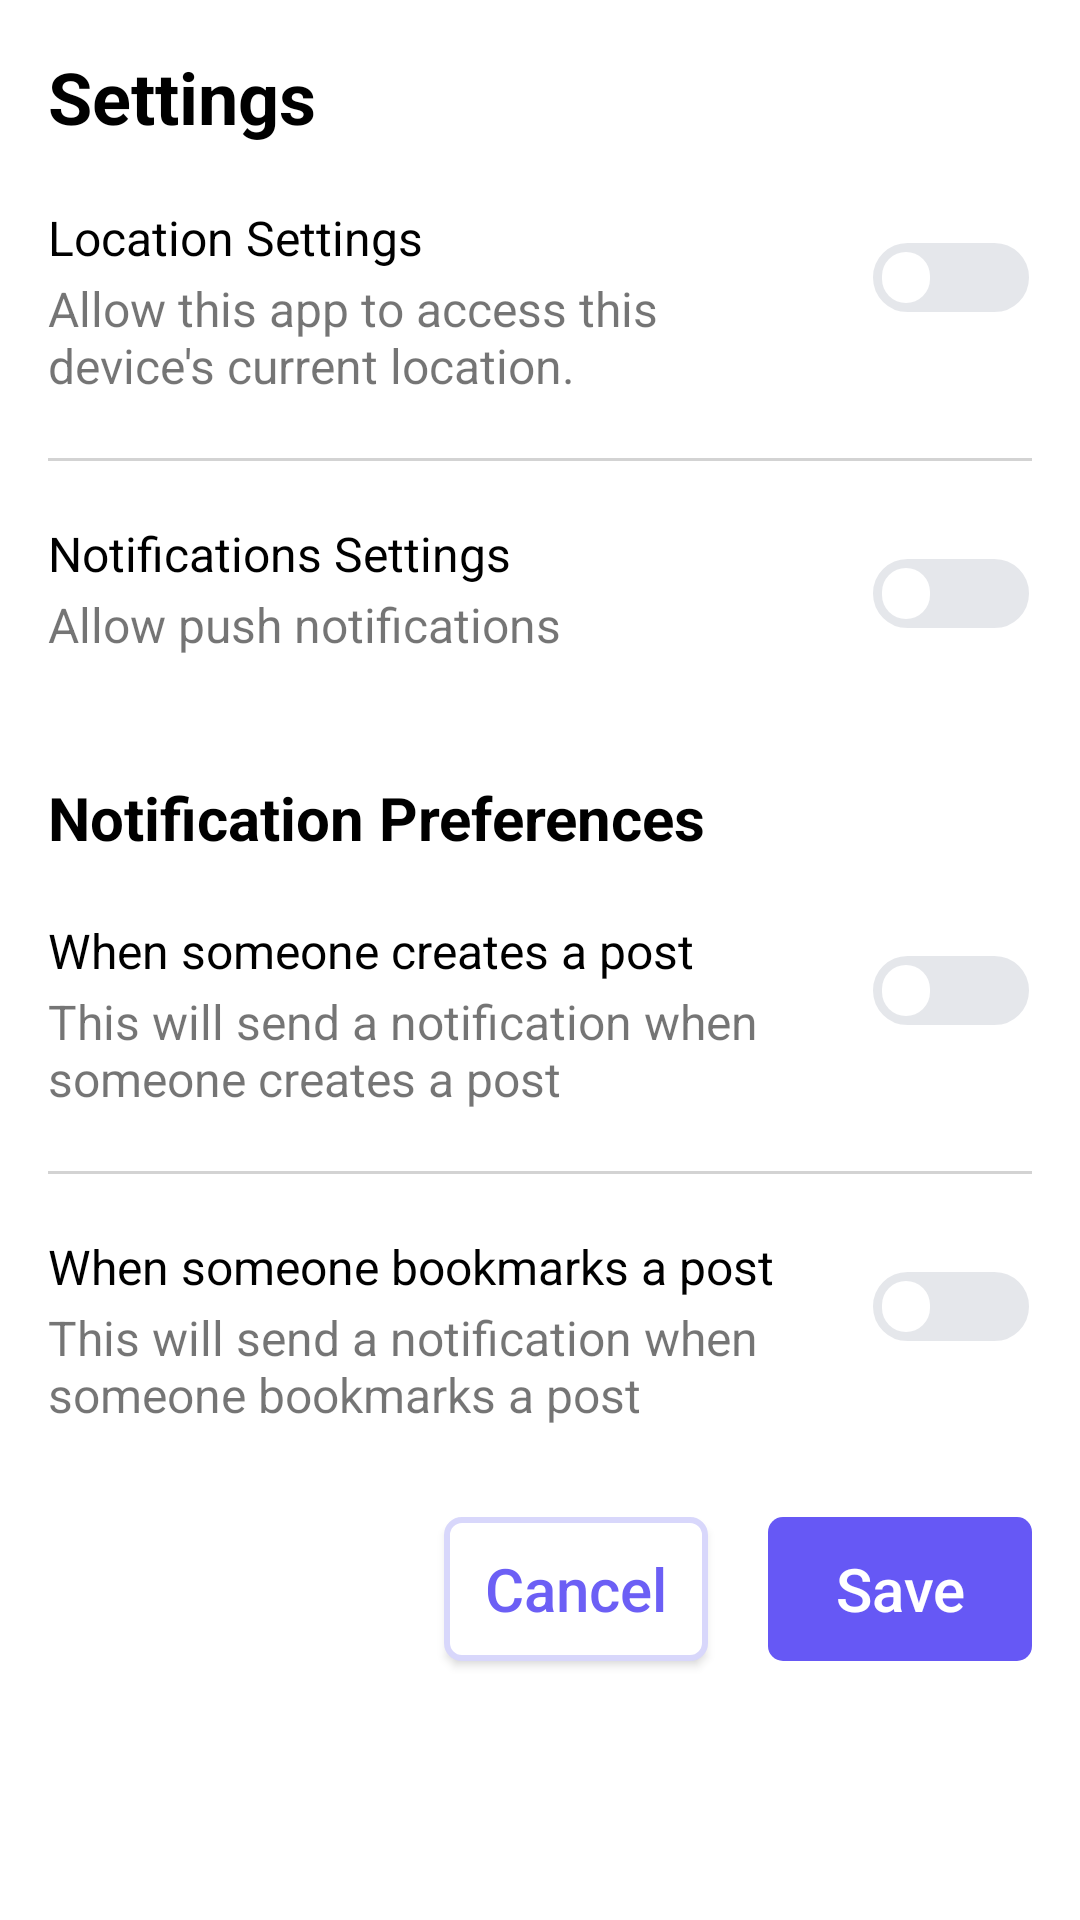

The Android layout XML behind this screen, and the referenced resources:
<!-- AndroidManifest.xml: application theme Theme.DashXDemo -->
<!-- res/layout/fragment_settings.xml -->
<?xml version="1.0" encoding="utf-8"?>
<androidx.constraintlayout.widget.ConstraintLayout xmlns:android="http://schemas.android.com/apk/res/android"
    xmlns:app="http://schemas.android.com/apk/res-auto"
    xmlns:tools="http://schemas.android.com/tools"
    android:id="@+id/fragmentSettings"
    android:layout_width="match_parent"
    android:layout_height="match_parent"
    android:padding="16dp">

    <com.google.android.material.textview.MaterialTextView
        android:id="@+id/settingTextView"
        android:layout_width="wrap_content"
        android:layout_height="wrap_content"
        android:text="@string/settings"
        android:textColor="@color/black"
        android:textSize="24sp"
        android:textStyle="bold"
        app:layout_constraintLeft_toLeftOf="parent"
        app:layout_constraintTop_toTopOf="parent" />

    <com.google.android.material.textview.MaterialTextView
        android:id="@+id/locationSettingTitle"
        android:layout_width="250dp"
        android:layout_height="wrap_content"
        android:layout_marginTop="20dp"
        android:text="@string/locationSetting"
        android:textColor="@color/black"
        android:textSize="16sp"
        app:layout_constraintLeft_toLeftOf="parent"
        app:layout_constraintTop_toBottomOf="@id/settingTextView" />

    <com.google.android.material.textview.MaterialTextView
        android:id="@+id/locationSettingDescription"
        android:layout_width="250dp"
        android:layout_height="wrap_content"
        android:layout_marginTop="2dp"
        android:text="@string/locationSettingHint"
        android:textSize="16sp"
        app:layout_constraintLeft_toLeftOf="parent"
        app:layout_constraintTop_toBottomOf="@id/locationSettingTitle" />

    <com.google.android.material.switchmaterial.SwitchMaterial
        android:id="@+id/locationToggle"
        android:layout_width="wrap_content"
        android:layout_height="wrap_content"
        android:layout_alignParentEnd="true"
        android:layout_marginTop="20dp"
        android:checked="false"
        android:thumb="@drawable/switch_thumb_selector"
        app:layout_constraintEnd_toEndOf="parent"
        app:layout_constraintTop_toBottomOf="@id/settingTextView"
        app:switchMinWidth="54dp"
        app:track="@drawable/switch_track_selector"
        app:useMaterialThemeColors="false" />

    <View
        android:id="@+id/separator0"
        android:layout_width="match_parent"
        android:layout_height="1dp"
        android:layout_marginTop="20dp"
        android:background="#D3D3D3"
        app:layout_constraintTop_toBottomOf="@id/locationSettingDescription" />

    <com.google.android.material.textview.MaterialTextView
        android:id="@+id/notificationsSettingTitle"
        android:layout_width="250dp"
        android:layout_height="wrap_content"
        android:layout_marginTop="20dp"
        android:text="@string/notificationsSetting"
        android:textColor="@color/black"
        android:textSize="16sp"
        app:layout_constraintLeft_toLeftOf="parent"
        app:layout_constraintTop_toBottomOf="@id/separator0" />

    <com.google.android.material.textview.MaterialTextView
        android:id="@+id/notificationsSettingDescription"
        android:layout_width="250dp"
        android:layout_height="wrap_content"
        android:layout_marginTop="2dp"
        android:text="@string/notificationsSettingHint"
        android:textSize="16sp"
        app:layout_constraintLeft_toLeftOf="parent"
        app:layout_constraintTop_toBottomOf="@id/notificationsSettingTitle" />

    <com.google.android.material.switchmaterial.SwitchMaterial
        android:id="@+id/notificationToggle"
        android:layout_width="wrap_content"
        android:layout_height="wrap_content"
        android:layout_alignParentEnd="true"
        android:layout_marginTop="20dp"
        android:checked="false"
        android:thumb="@drawable/switch_thumb_selector"
        app:layout_constraintEnd_toEndOf="parent"
        app:layout_constraintTop_toBottomOf="@id/separator0"
        app:switchMinWidth="54dp"
        app:track="@drawable/switch_track_selector"
        app:useMaterialThemeColors="false" />

    <com.google.android.material.textview.MaterialTextView
        android:id="@+id/notificationPreferencesTextView"
        android:layout_width="wrap_content"
        android:layout_height="wrap_content"
        android:layout_marginTop="40dp"
        android:text="@string/notificationPreferences"
        android:textColor="@color/black"
        android:textSize="20sp"
        android:textStyle="bold"
        app:layout_constraintLeft_toLeftOf="parent"
        app:layout_constraintTop_toBottomOf="@id/notificationsSettingDescription" />


    <com.google.android.material.textview.MaterialTextView
        android:id="@+id/newPostSettingTitle"
        android:layout_width="250dp"
        android:layout_height="wrap_content"
        android:layout_marginTop="20dp"
        android:text="@string/newPostNotification"
        android:textColor="@color/black"
        android:textSize="16sp"
        app:layout_constraintLeft_toLeftOf="parent"
        app:layout_constraintTop_toBottomOf="@id/notificationPreferencesTextView" />

    <com.google.android.material.textview.MaterialTextView
        android:id="@+id/newPostSettingDescription"
        android:layout_width="250dp"
        android:layout_height="wrap_content"
        android:layout_marginTop="2dp"
        android:text="@string/newPostNotificationHint"
        android:textSize="16sp"
        app:layout_constraintLeft_toLeftOf="parent"
        app:layout_constraintTop_toBottomOf="@id/newPostSettingTitle" />

    <com.google.android.material.switchmaterial.SwitchMaterial
        android:id="@+id/newPostToggle"
        android:layout_width="wrap_content"
        android:layout_height="wrap_content"
        android:layout_alignParentEnd="true"
        android:layout_marginTop="20dp"
        android:checked="false"
        android:thumb="@drawable/switch_thumb_selector"
        app:layout_constraintEnd_toEndOf="parent"
        app:layout_constraintTop_toBottomOf="@id/notificationPreferencesTextView"
        app:switchMinWidth="54dp"
        app:track="@drawable/switch_track_selector"
        app:useMaterialThemeColors="false" />

    <View
        android:id="@+id/separator1"
        android:layout_width="match_parent"
        android:layout_height="1dp"
        android:layout_marginTop="20dp"
        android:background="#D3D3D3"
        app:layout_constraintTop_toBottomOf="@id/newPostSettingDescription" />

    <com.google.android.material.textview.MaterialTextView
        android:id="@+id/bookmarksPostSettingTitle"
        android:layout_width="250dp"
        android:layout_height="wrap_content"
        android:layout_marginTop="20dp"
        android:text="@string/newBookmarkNotification"
        android:textColor="@color/black"
        android:textSize="16sp"
        app:layout_constraintLeft_toLeftOf="parent"
        app:layout_constraintTop_toBottomOf="@id/separator1" />

    <com.google.android.material.textview.MaterialTextView
        android:id="@+id/bookmarksPostSettingDescription"
        android:layout_width="250dp"
        android:layout_height="wrap_content"
        android:layout_marginTop="2dp"
        android:text="@string/newBookmarkNotificationHint"
        android:textSize="16sp"
        app:layout_constraintLeft_toLeftOf="parent"
        app:layout_constraintTop_toBottomOf="@id/bookmarksPostSettingTitle" />

    <com.google.android.material.switchmaterial.SwitchMaterial
        android:id="@+id/bookmarkPostToggle"
        android:layout_width="wrap_content"
        android:layout_height="wrap_content"
        android:layout_alignParentEnd="true"
        android:layout_marginTop="20dp"
        android:checked="false"
        android:thumb="@drawable/switch_thumb_selector"
        app:layout_constraintEnd_toEndOf="parent"
        app:layout_constraintTop_toBottomOf="@id/separator1"
        app:switchMinWidth="54dp"
        app:track="@drawable/switch_track_selector"
        app:useMaterialThemeColors="false" />

    <androidx.appcompat.widget.AppCompatButton
        android:id="@+id/cancelButton"
        style="@style/OutlinedButtonStyle"
        android:layout_width="wrap_content"
        android:layout_height="wrap_content"
        android:layout_marginTop="30dp"
        android:layout_marginEnd="20dp"
        android:text="@string/cancel"
        app:layout_constraintEnd_toStartOf="@id/saveButton"
        app:layout_constraintTop_toBottomOf="@id/bookmarksPostSettingDescription" />

    <androidx.appcompat.widget.AppCompatButton
        android:id="@+id/saveButton"
        style="@style/FilledButtonStyle"
        android:layout_width="wrap_content"
        android:layout_height="wrap_content"
        android:layout_marginTop="30dp"
        android:enabled="false"
        android:text="@string/save"
        app:layout_constraintEnd_toEndOf="parent"
        app:layout_constraintTop_toBottomOf="@id/bookmarksPostSettingDescription" />
</androidx.constraintlayout.widget.ConstraintLayout>
<!-- resources referenced by this layout -->
<resources>
  <string name="cancel">Cancel</string>
  <string name="locationSetting">Location Settings</string>
  <string name="locationSettingHint">Allow this app to access this device\'s current location.</string>
  <string name="newBookmarkNotification">When someone bookmarks a post</string>
  <string name="newBookmarkNotificationHint">This will send a notification when someone bookmarks a post</string>
  <string name="newPostNotification">When someone creates a post</string>
  <string name="newPostNotificationHint">This will send a notification when someone creates a post</string>
  <string name="notificationPreferences">Notification Preferences</string>
  <string name="notificationsSetting">Notifications Settings</string>
  <string name="notificationsSettingHint">Allow push notifications</string>
  <string name="save">Save</string>
  <string name="settings">Settings</string>
  <style name="FilledButtonStyle" parent="ButtonStyle">
          <item name="android:textColor">@color/white</item>
          <item name="android:background">@drawable/background_button_filled</item>
      </style>
  <style name="OutlinedButtonStyle" parent="ButtonStyle">
          <item name="android:background">@drawable/background_button_outlined</item>
          <item name="android:textColor">#6c5ff5</item>
      </style>
  <style name="Theme.DashXDemo" parent="Theme.MaterialComponents.DayNight.NoActionBar">
          
          <item name="colorPrimary">@color/purple_500</item>
          <item name="colorPrimaryVariant">@color/purple_700</item>
          <item name="colorOnPrimary">@color/white</item>
          
          <item name="colorSecondary">@color/teal_200</item>
          <item name="colorSecondaryVariant">@color/teal_700</item>
          <item name="colorOnSecondary">@color/black</item>
          
          <item name="android:statusBarColor" tools:targetApi="l">@color/black</item>
          
      </style>
  <style name="ButtonStyle" parent="android:Widget.Material.Button">
          <item name="textAllCaps">false</item>
          <item name="android:gravity">center</item>
          <item name="android:foreground">?attr/selectableItemBackgroundBorderless</item>
          <item name="android:textSize">20sp</item>
          <item name="android:clickable">true</item>
          <item name="android:focusable">true</item>
      </style>
  <!-- drawable background_button_filled (drawable) -->
  <?xml version="1.0" encoding="utf-8"?>
  
  <shape xmlns:android="http://schemas.android.com/apk/res/android"
      android:shape="rectangle">
      <solid android:color="#6658f5" />
  
      <corners
          android:bottomLeftRadius="5dp"
          android:bottomRightRadius="5dp"
          android:topLeftRadius="5dp"
          android:topRightRadius="5dp" />
  </shape>
  <!-- drawable background_button_outlined (drawable) -->
  <?xml version="1.0" encoding="utf-8"?>
  
  <shape xmlns:android="http://schemas.android.com/apk/res/android"
      android:shape="rectangle">
      <solid android:color="#ffffff" />
  
      <corners
          android:bottomLeftRadius="5dp"
          android:bottomRightRadius="5dp"
          android:topLeftRadius="5dp"
          android:topRightRadius="5dp" />
      <stroke
          android:width="2dp"
          android:color="#d8d7fb" />
  </shape>
  <!-- not gathered from this repository: default colours our renderer supplied (Android Studio template values) -->
  <color name="purple_500">#FF6200EE</color>
  <color name="purple_700">#FF3700B3</color>
  <color name="teal_200">#FF03DAC5</color>
  <color name="teal_700">#FF018786</color>
  <color name="black">#FF000000</color>
  <color name="white">#FFFFFFFF</color>
</resources>
